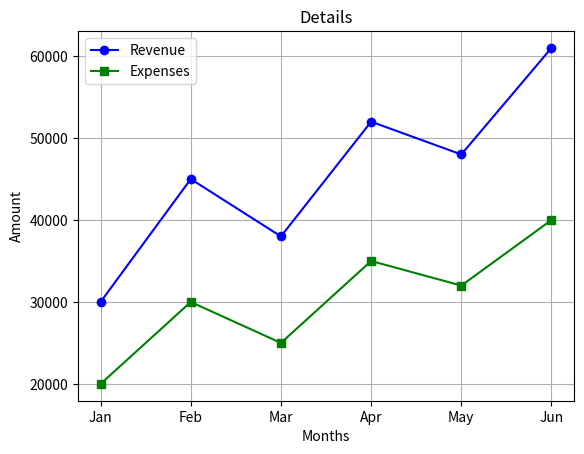
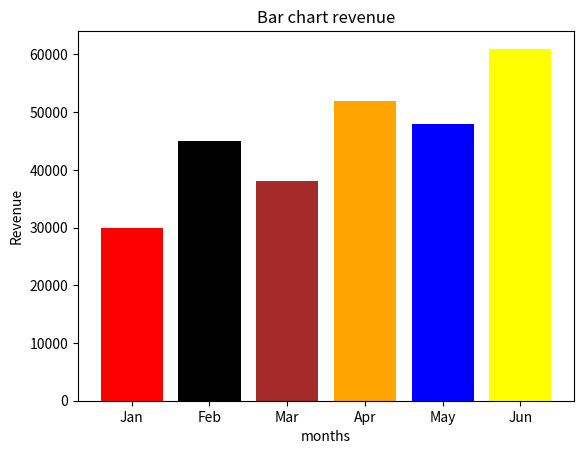

Write the Python code that produced these figures, in order.
import matplotlib.pyplot as plt
import numpy as np
import pandas as pd
months  = ["Jan","Feb","Mar","Apr","May","Jun"]
revenue = [30000, 45000, 38000, 52000, 48000, 61000]
expenses= [20000, 30000, 25000, 35000, 32000, 40000]
plt.plot(months,revenue,label="Revenue",color="blue",marker="o")
plt.plot(months,expenses,label="Expenses",color="green",marker="s")

plt.title("Details")
plt.xlabel("Months")
plt.ylabel("Amount")
plt.legend()
plt.grid(True)
plt.show()

plt.figure()
plt.bar(months,revenue,color=["red","black","brown","orange","blue","yellow"])
plt.title("Bar chart revenue")
plt.xlabel("months")
plt.ylabel("Revenue")
plt.show()
 
